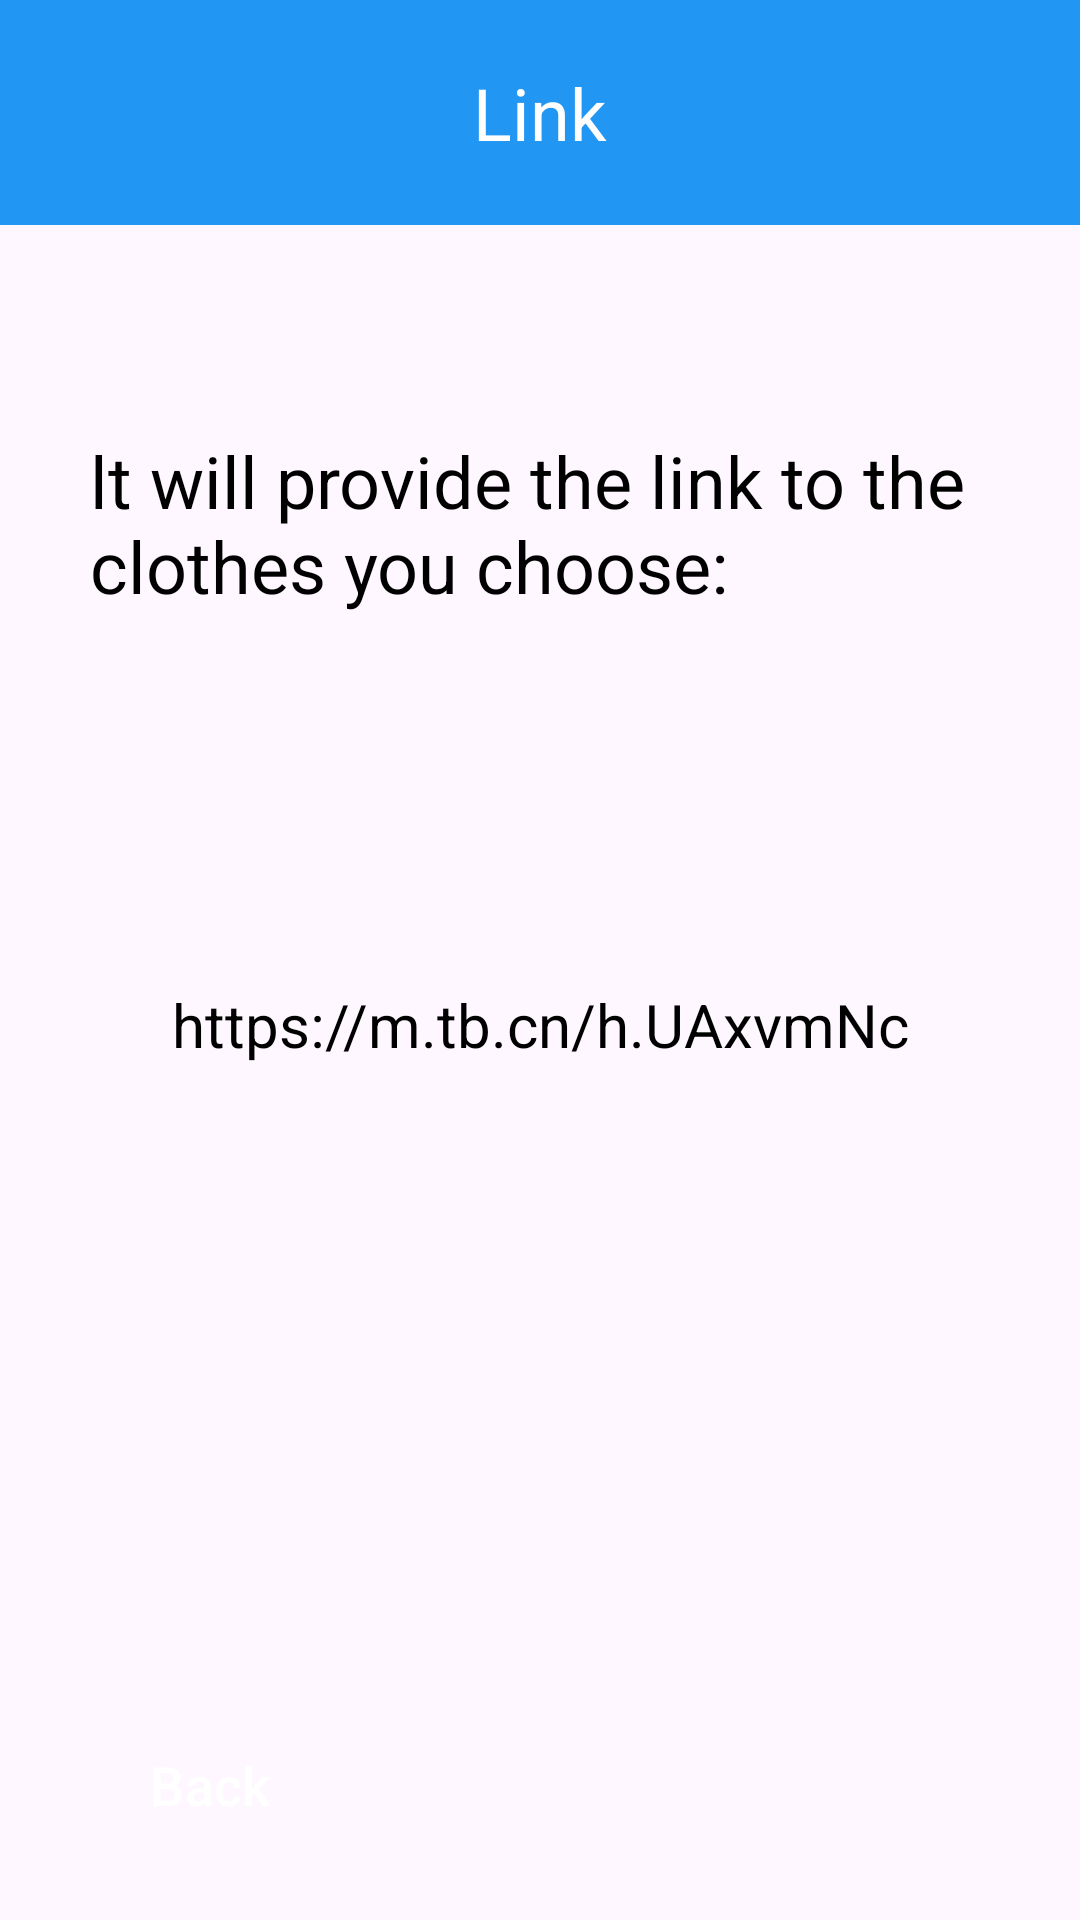

Layout XML and referenced resources for this Android screen:
<!-- AndroidManifest.xml: application theme Theme.Fashionista -->
<!-- res/layout/activity_link_cart.xml -->
<?xml version="1.0" encoding="utf-8"?>
<androidx.constraintlayout.widget.ConstraintLayout xmlns:android="http://schemas.android.com/apk/res/android"
    xmlns:app="http://schemas.android.com/apk/res-auto"
    xmlns:tools="http://schemas.android.com/tools"
    android:layout_width="match_parent"
    android:layout_height="match_parent"
    tools:context=".LinkCart">

    <Button
        android:id="@+id/button_link_back"
        style="@style/Widget.Material3.Button"
        android:layout_width="100dp"
        android:layout_height="50dp"
        android:layout_marginStart="20dp"
        android:layout_marginBottom="20dp"
        android:backgroundTint="#2196F3"
        android:text="@string/back"
        android:textAlignment="center"
        android:textColor="#FFFFFF"
        android:textSize="18sp"
        app:layout_constraintBottom_toBottomOf="parent"
        app:layout_constraintStart_toStartOf="parent" />

    <TextView
        android:id="@+id/text_link3"
        android:layout_width="300dp"
        android:layout_height="70dp"
        android:layout_marginStart="52dp"
        android:layout_marginTop="328dp"
        android:layout_marginEnd="52dp"
        android:singleLine="false"
        android:text="@string/https_m_tb_cn_h_uaxvmnc"
        android:textAlignment="center"
        android:textColor="#000000"
        android:textSize="20sp"
        app:layout_constraintEnd_toEndOf="parent"
        app:layout_constraintStart_toStartOf="parent"
        app:layout_constraintTop_toTopOf="parent" />

    <TextView
        android:id="@+id/text_link2"
        android:layout_width="300dp"
        android:layout_height="70dp"
        android:layout_marginStart="52dp"
        android:layout_marginTop="144dp"
        android:layout_marginEnd="52dp"
        android:singleLine="false"
        android:text="@string/lt_will_provide_the_link_to_the_clothes_you_choose"
        android:textAlignment="textStart"
        android:textColor="#000000"
        android:textSize="24sp"
        app:layout_constraintEnd_toEndOf="parent"
        app:layout_constraintStart_toStartOf="parent"
        app:layout_constraintTop_toTopOf="parent" />

    <TextView
        android:id="@+id/text_link1"
        android:layout_width="match_parent"
        android:layout_height="75dp"
        android:background="#2196F3"
        android:backgroundTint="#2196F3"
        android:gravity="center|center_horizontal"
        android:text="@string/link"
        android:textAlignment="center"
        android:textColor="#FFFFFF"
        android:textSize="24sp"
        app:layout_constraintEnd_toEndOf="parent"
        app:layout_constraintHorizontal_bias="0.0"
        app:layout_constraintStart_toStartOf="parent"
        app:layout_constraintTop_toTopOf="parent" />
</androidx.constraintlayout.widget.ConstraintLayout>
<!-- resources referenced by this layout -->
<resources>
  <string name="back">Back</string>
  <string name="https_m_tb_cn_h_uaxvmnc">https://m.tb.cn/h.UAxvmNc</string>
  <string name="link">Link</string>
  <string name="lt_will_provide_the_link_to_the_clothes_you_choose">lt will provide the link to the clothes you choose:</string>
  <style name="Theme.Fashionista" parent="Base.Theme.Fashionista" />
  <style name="Base.Theme.Fashionista" parent="Theme.Material3.DayNight.NoActionBar">
          
          
      </style>
</resources>
